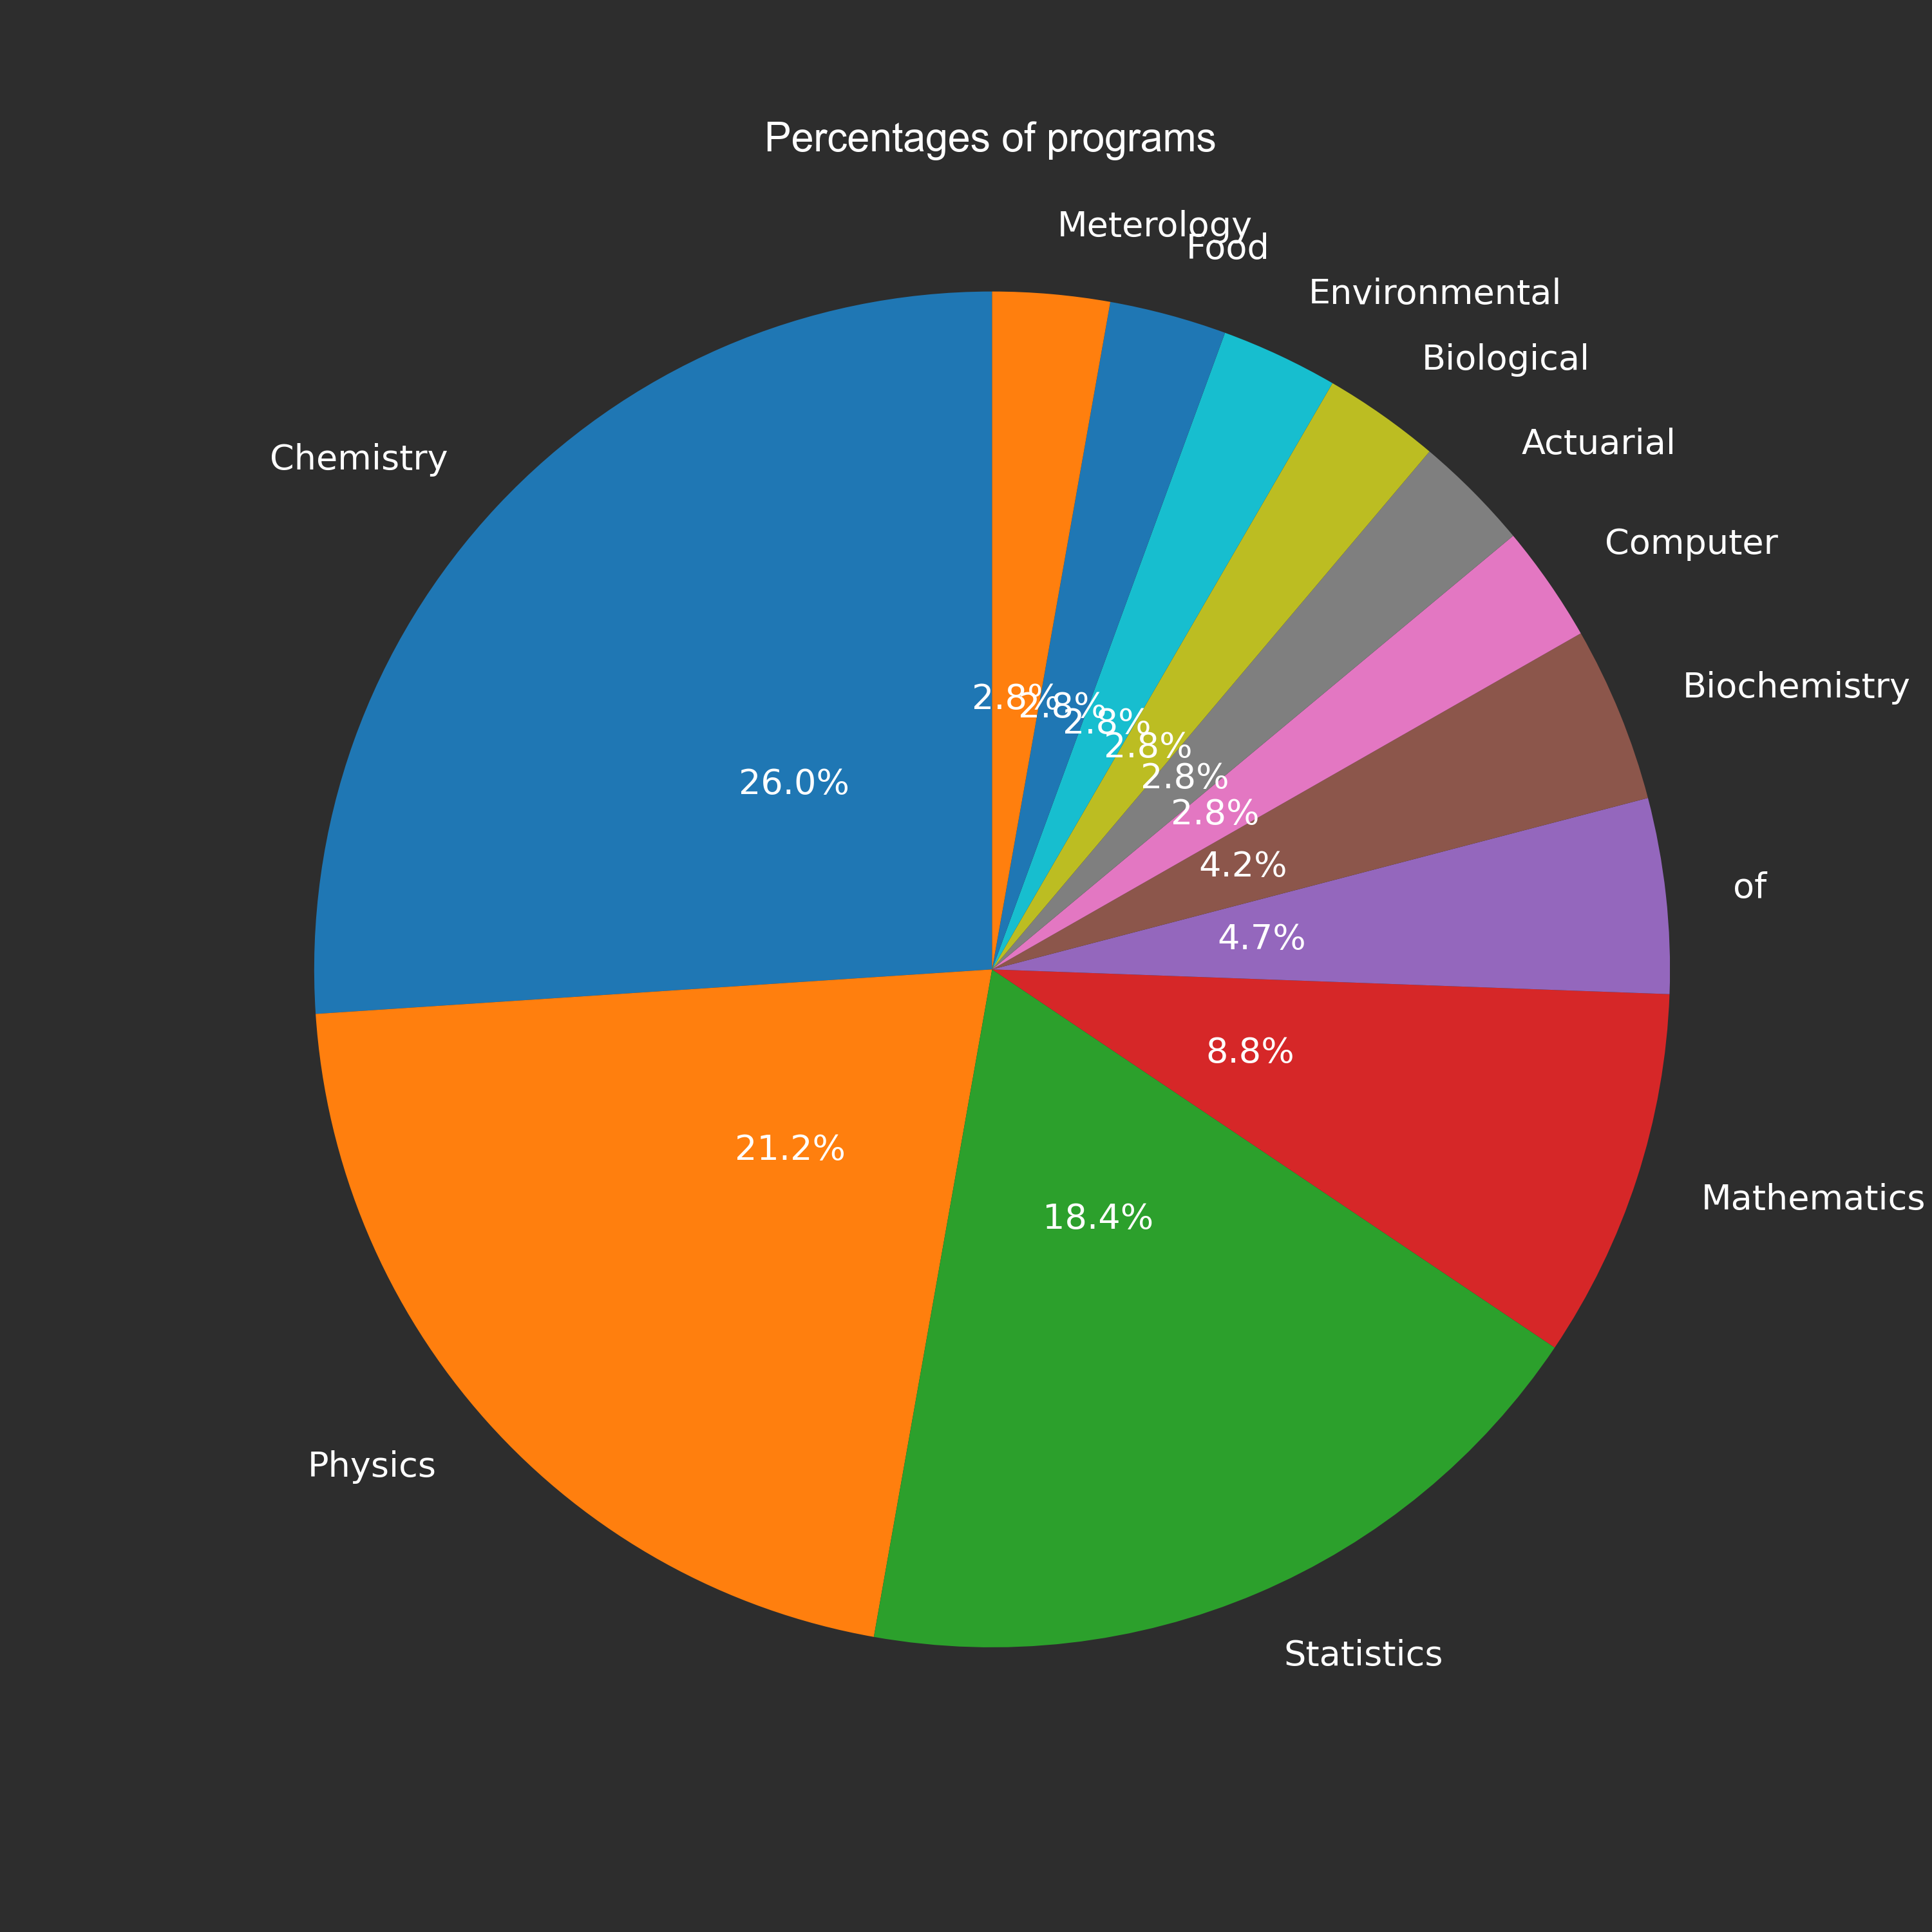

This chart was generated by the following Python code:

import matplotlib.pyplot as plt
from matplotlib.backends.backend_qt5agg import FigureCanvasQTAgg as FigureCanvas

class Canvas(FigureCanvas):
    def __init__(self):
        pass
    def piechart(self,data:list,title:str):
        self.fig, self.ax = plt.subplots(1, dpi=100, figsize=(10, 10),
        sharey = False, facecolor='#2d2d2d')
        super().__init__(self.fig)
        plt.title(title, size= 15, family = 'Arial',pad=30, color='white')  
        self.ax.pie(data[0],labels=data[1],autopct = '%1.1f%%', labeldistance = 1.1
        , radius=0.4, startangle =90, pctdistance = 0.4,textprops={'color':"w",'fontsize':13})
        self.ax.axis('equal')
        plt.savefig('C:\ProgramData\iAttend\data\samples\\piechart.png',dpi = 300, edgecolor='none')
        plt.savefig('C:\ProgramData\iAttend\data\samples\\piechart.pdf',dpi = 300, edgecolor='none')
